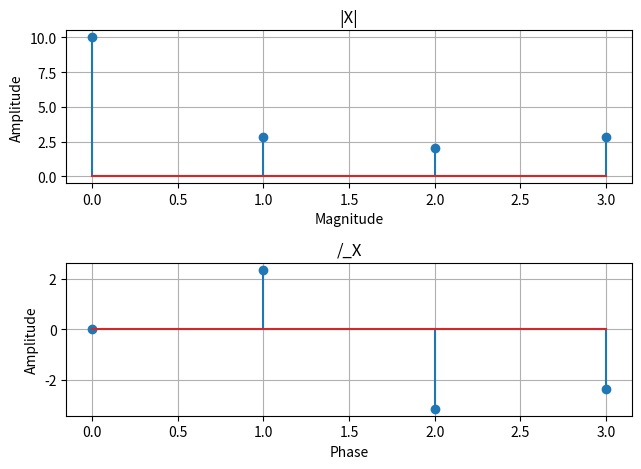

The matplotlib source for this figure:
import numpy as np
import matplotlib.pyplot as plt

def dft(x):
  x = np.array(x, dtype='complex');
  N = len(x);
  X = np.zeros(N, dtype="complex");
  for k in range(N):
    s = 0;
    for n in range(N):
      angle = -2j * np.pi * k * n / N;
      s += x[n] * np.exp(angle)  
    X[k] = s;
  
  return X;

x = [1, 2, 3, 4]

X = dft(x);

n = np.arange(len(X));

fig, a = plt.subplots(2,1);

a[0].stem(n, np.abs(X));
a[0].set_title("|X|");
a[0].set_xlabel("Magnitude");
a[0].set_ylabel("Amplitude");
a[0].grid(True)

a[1].stem(n, np.angle(X));
a[1].set_title("/_X");
a[1].set_xlabel("Phase");
a[1].set_ylabel("Amplitude");
a[1].grid(True)

fig.tight_layout();
plt.show();